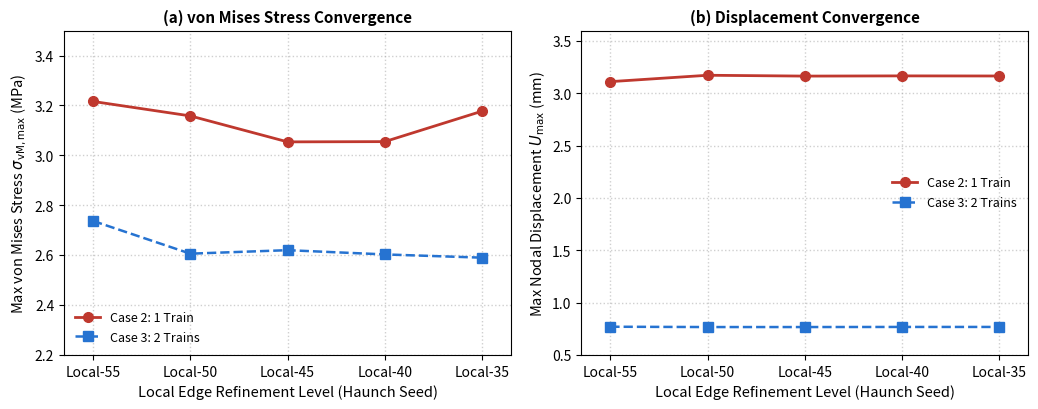

Recreate this plot in Python. (Note: this script raises an exception after producing the figure.)
import matplotlib.pyplot as plt
import numpy as np

mesh_labels = ["Local-55", "Local-50", "Local-45", "Local-40", "Local-35"]
x = np.arange(1, 6)

svm_case2 = [3.216, 3.158, 3.054, 3.055, 3.177]
svm_case3 = [2.737, 2.606, 2.620, 2.603, 2.590]

u_case2 = [3.112, 3.173, 3.165, 3.167, 3.166]
u_case3 = [0.770, 0.767, 0.767, 0.768, 0.768]

c_crimson = "#bf382e"
c_blue = "#2673d1"

fig, (ax1, ax2) = plt.subplots(1, 2, figsize=(10.5, 4.2), dpi=300)

# Panel A
ax1.plot(x, svm_case2, "-o", color=c_crimson, linewidth=2.0, markersize=7, markerfacecolor=c_crimson, label="Case 2: 1 Train")
ax1.plot(x, svm_case3, "--s", color=c_blue, linewidth=1.8, markersize=6.5, markerfacecolor=c_blue, label="Case 3: 2 Trains")
ax1.set_xlim(0.7, 5.3)
ax1.set_ylim(2.2, 3.5)
ax1.set_xticks(x)
ax1.set_xticklabels(mesh_labels, fontsize=10)
ax1.set_xlabel("Local Edge Refinement Level (Haunch Seed)", fontsize=10.5)
ax1.set_ylabel("Max von Mises Stress $\\sigma_{\\mathrm{vM,max}}$ (MPa)", fontsize=10.5)
ax1.set_title("(a) von Mises Stress Convergence", fontweight="bold", fontsize=11)
ax1.grid(True, linestyle=":", alpha=0.6, linewidth=1.0)
ax1.legend(loc="lower left", fontsize=9, frameon=False)

# Panel B
ax2.plot(x, u_case2, "-o", color=c_crimson, linewidth=2.0, markersize=7, markerfacecolor=c_crimson, label="Case 2: 1 Train")
ax2.plot(x, u_case3, "--s", color=c_blue, linewidth=1.8, markersize=6.5, markerfacecolor=c_blue, label="Case 3: 2 Trains")
ax2.set_xlim(0.7, 5.3)
ax2.set_ylim(0.5, 3.6)
ax2.set_xticks(x)
ax2.set_xticklabels(mesh_labels, fontsize=10)
ax2.set_xlabel("Local Edge Refinement Level (Haunch Seed)", fontsize=10.5)
ax2.set_ylabel("Max Nodal Displacement $U_{\\mathrm{max}}$ (mm)", fontsize=10.5)
ax2.set_title("(b) Displacement Convergence", fontweight="bold", fontsize=11)
ax2.grid(True, linestyle=":", alpha=0.6, linewidth=1.0)
ax2.legend(loc="center right", fontsize=9, frameon=False)

plt.tight_layout()
plt.savefig("d:/daigaku/me2091/mesh_convergence_study.png", dpi=300)
print("Regenerated mesh_convergence_study.png cleanly.")
